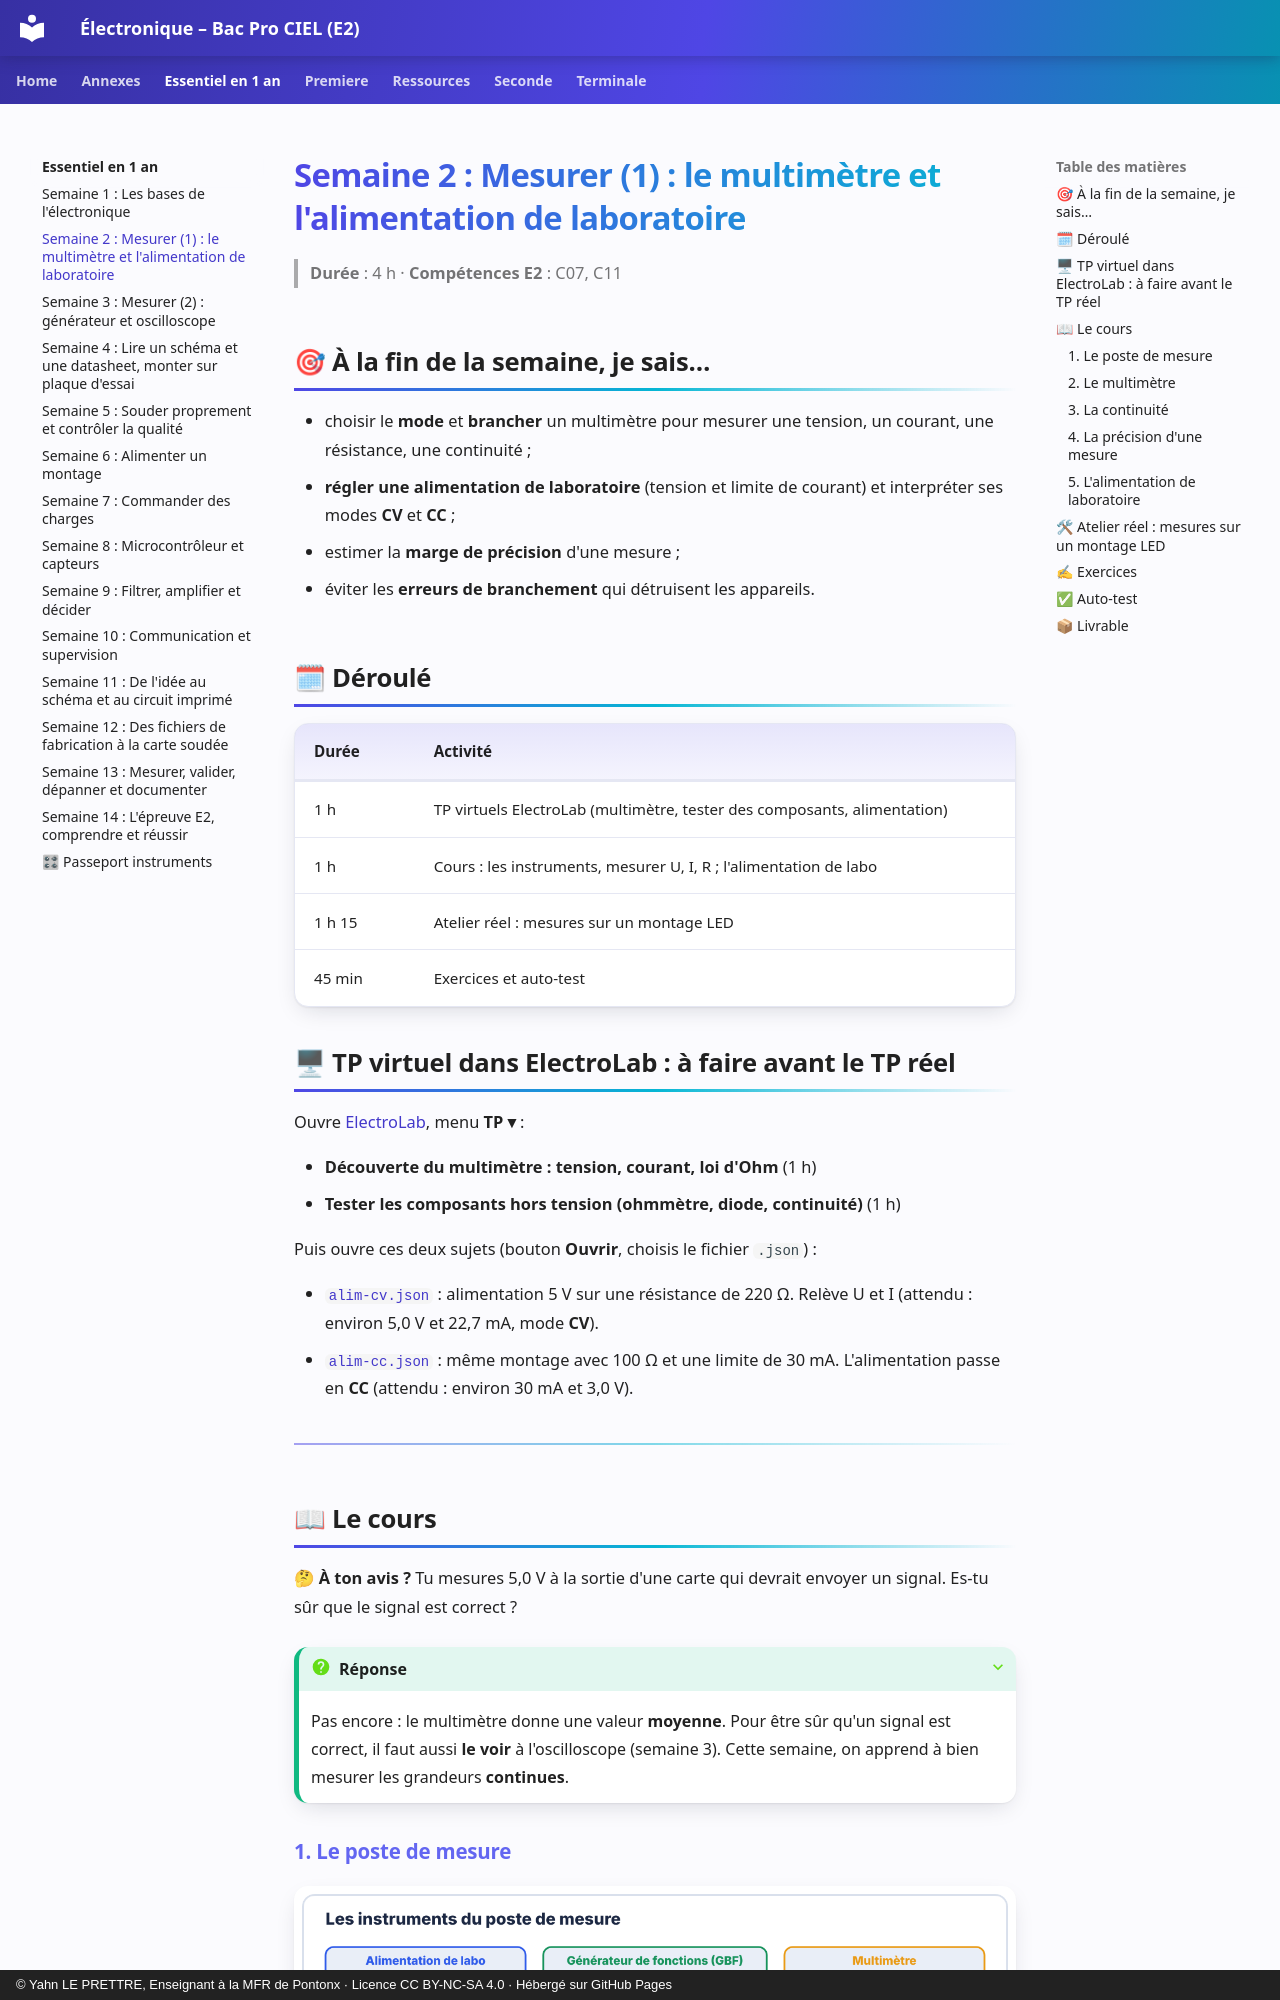

repository: YahnLP/ressources-pedagogiques · page: essentiel-en-1-an/S02-semaine/index.html · generator: mkdocs · copyright: © Yahn LE PRETTRE, Enseignant à la MFR de Pontonx · Licence CC BY-NC-SA 4.0 · Hébergé sur GitHub Pages

# Semaine 2 : Mesurer (1) : le multimètre et l'alimentation de laboratoire

> **Durée** : 4 h · **Compétences E2** : C07, C11

## 🎯 À la fin de la semaine, je sais…

- choisir le **mode** et **brancher** un multimètre pour mesurer une tension, un courant, une résistance, une continuité ;
- **régler une alimentation de laboratoire** (tension et limite de courant) et interpréter ses modes **CV** et **CC** ;
- estimer la **marge de précision** d'une mesure ;
- éviter les **erreurs de branchement** qui détruisent les appareils.

## 🗓 Déroulé

| Durée | Activité |
|---|---|
| 1 h | TP virtuels ElectroLab (multimètre, tester des composants, alimentation) |
| 1 h | Cours : les instruments, mesurer U, I, R ; l'alimentation de labo |
| 1 h 15 | Atelier réel : mesures sur un montage LED |
| 45 min | Exercices et auto-test |

## 🖥 TP virtuel dans ElectroLab : à faire avant le TP réel

Ouvre [ElectroLab](https://yahnlp.github.io/ElectroLab/), menu **TP ▾** :

- **Découverte du multimètre : tension, courant, loi d'Ohm** (1 h)
- **Tester les composants hors tension (ohmmètre, diode, continuité)** (1 h)

Puis ouvre ces deux sujets (bouton **Ouvrir**, choisis le fichier `.json`) :

- [`alim-cv.json`](../seconde/S12-tests-au-multimetre-et-controle-qualite/tp/alim-cv.json) : alimentation 5 V sur une résistance de 220 Ω. Relève U et I (attendu : environ 5,0 V et 22,7 mA, mode **CV**).
- [`alim-cc.json`](../seconde/S12-tests-au-multimetre-et-controle-qualite/tp/alim-cc.json) : même montage avec 100 Ω et une limite de 30 mA. L'alimentation passe en **CC** (attendu : environ 30 mA et 3,0 V).

---
